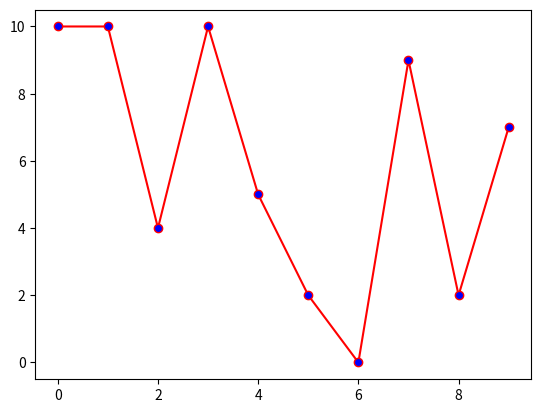

The matplotlib source for this figure:
import matplotlib.pyplot as plt
import random
plt.figure()
x1 = list(range(10))
y1 = [random.randint(0, 10) for i in range(10)]
plt.plot(x1, y1, color='r', markerfacecolor='blue', marker='o')
# for a, b in zip(x1, y1):
#     plt.text(a, b, "app-({0},{1})".format(a,b), ha='center', va='bottom', fontsize=10)

plt.show()
